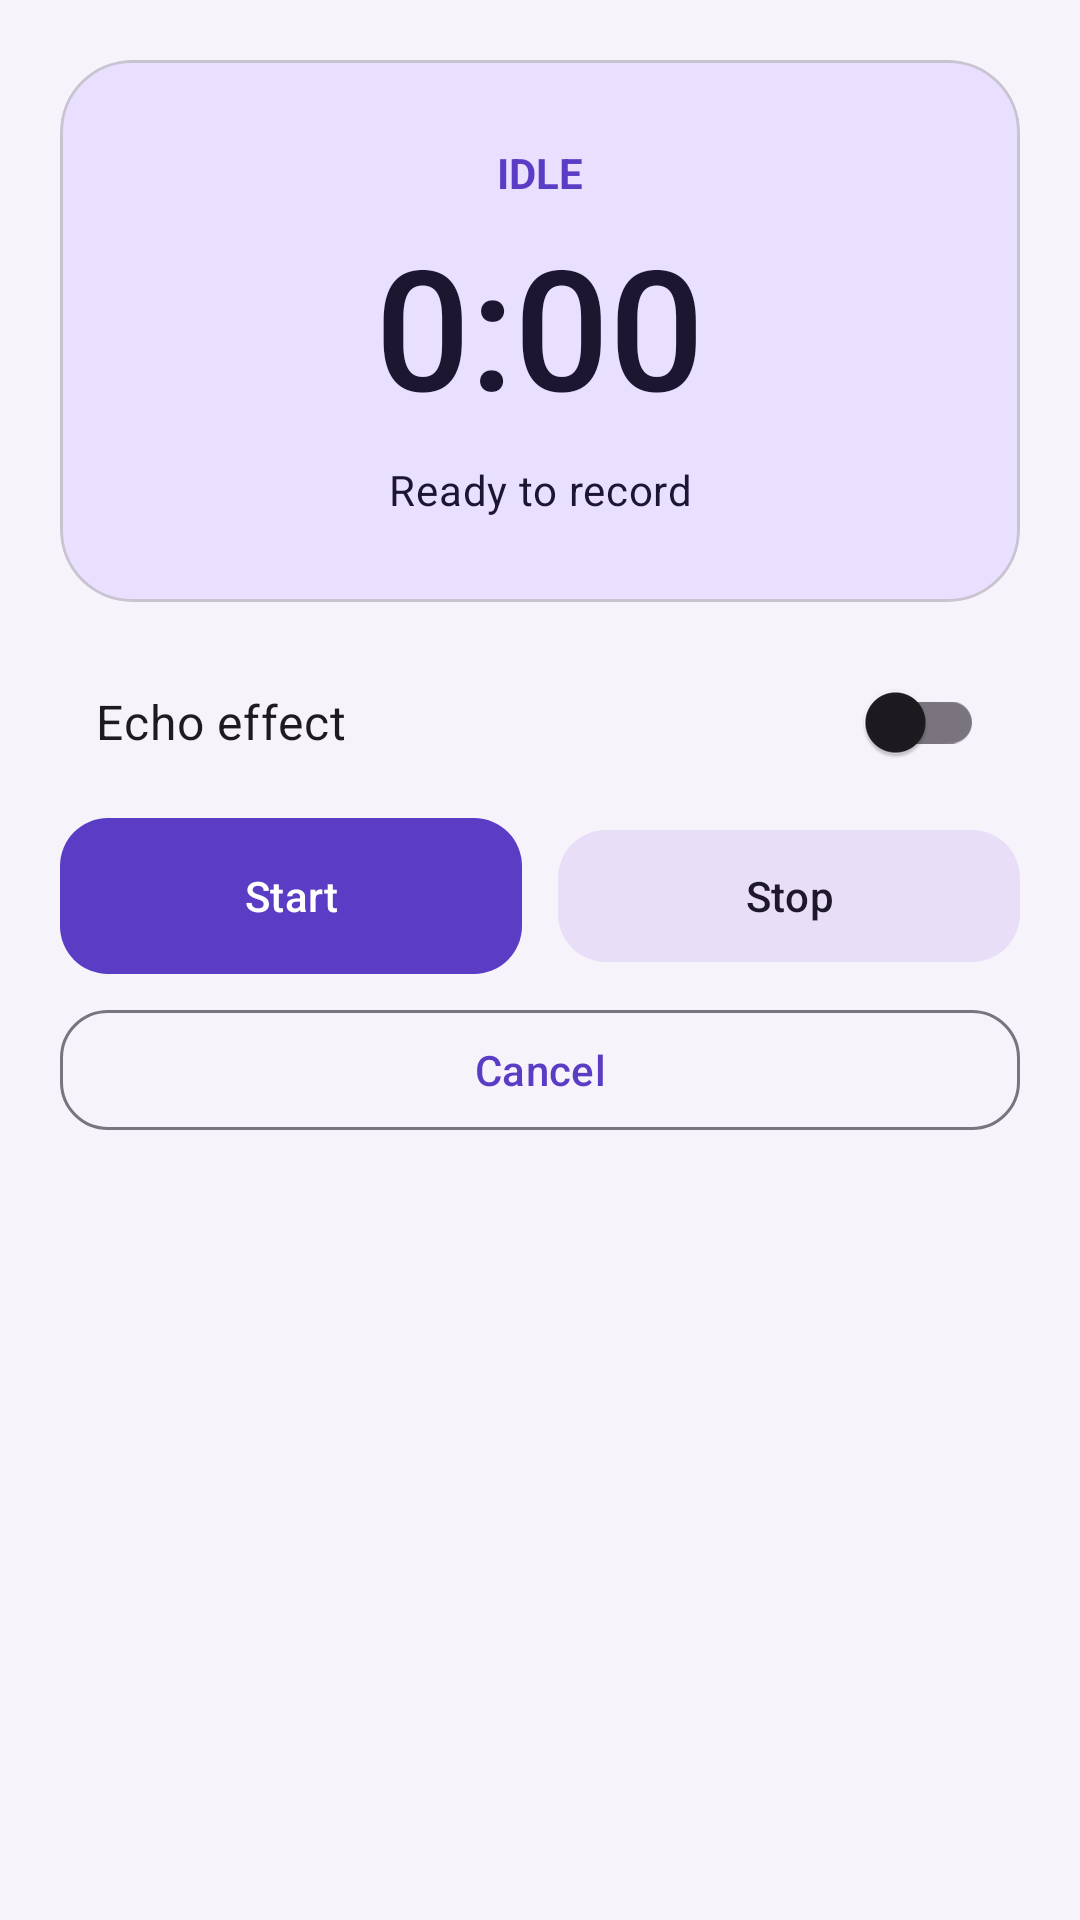

Here is an Android app screen rendered from its layout file. Give the layout XML and the strings, colors and styles it references.
<!-- AndroidManifest.xml: application theme Theme.RoxStar -->
<!-- res/layout/fragment_recorder.xml -->
<?xml version="1.0" encoding="utf-8"?>
<ScrollView xmlns:android="http://schemas.android.com/apk/res/android"
    xmlns:app="http://schemas.android.com/apk/res-auto"
    android:layout_width="match_parent"
    android:layout_height="match_parent"
    android:background="@color/md_surface"
    android:fillViewport="true">

    <LinearLayout
        android:layout_width="match_parent"
        android:layout_height="wrap_content"
        android:orientation="vertical"
        android:padding="20dp">

        <com.google.android.material.card.MaterialCardView
            android:layout_width="match_parent"
            android:layout_height="wrap_content"
            app:cardBackgroundColor="@color/md_primary_container"
            app:cardCornerRadius="24dp"
            app:cardElevation="0dp">

            <LinearLayout
                android:layout_width="match_parent"
                android:layout_height="wrap_content"
                android:gravity="center"
                android:orientation="vertical"
                android:padding="28dp">

                <TextView
                    android:id="@+id/state"
                    android:layout_width="wrap_content"
                    android:layout_height="wrap_content"
                    android:text="IDLE"
                    android:textAllCaps="true"
                    android:textColor="@color/md_primary"
                    android:textStyle="bold" />

                <TextView
                    android:id="@+id/timer"
                    android:layout_width="wrap_content"
                    android:layout_height="wrap_content"
                    android:layout_marginTop="4dp"
                    android:fontFamily="sans-serif-medium"
                    android:text="0:00"
                    android:textColor="@color/md_text"
                    android:textSize="56sp" />

                <TextView
                    android:id="@+id/status"
                    android:layout_width="wrap_content"
                    android:layout_height="wrap_content"
                    android:layout_marginTop="8dp"
                    android:gravity="center"
                    android:text="Ready to record"
                    android:textAppearance="@style/TextAppearance.RoxStar.Muted" />
            </LinearLayout>
        </com.google.android.material.card.MaterialCardView>

        <androidx.appcompat.widget.SwitchCompat
            android:id="@+id/echoSwitch"
            android:layout_width="match_parent"
            android:layout_height="wrap_content"
            android:layout_marginTop="16dp"
            android:padding="12dp"
            android:text="Echo effect"
            android:textSize="16sp" />

        <LinearLayout
            android:layout_width="match_parent"
            android:layout_height="wrap_content"
            android:layout_marginTop="8dp"
            android:orientation="horizontal">

            <com.google.android.material.button.MaterialButton
                android:id="@+id/start"
                android:layout_width="0dp"
                android:layout_height="wrap_content"
                android:layout_marginEnd="6dp"
                android:layout_weight="1"
                android:text="Start" />

            <com.google.android.material.button.MaterialButton
                android:id="@+id/stop"
                style="@style/Widget.RoxStar.Button.Tonal"
                android:layout_width="0dp"
                android:layout_height="wrap_content"
                android:layout_marginStart="6dp"
                android:layout_weight="1"
                android:text="Stop" />
        </LinearLayout>

        <com.google.android.material.button.MaterialButton
            android:id="@+id/cancel"
            style="@style/Widget.RoxStar.Button.Outlined"
            android:layout_width="match_parent"
            android:layout_height="wrap_content"
            android:layout_marginTop="8dp"
            android:text="Cancel" />

        <LinearLayout
            android:id="@+id/savePanel"
            android:layout_width="match_parent"
            android:layout_height="wrap_content"
            android:layout_marginTop="20dp"
            android:orientation="vertical"
            android:visibility="gone">

            <com.google.android.material.textfield.TextInputLayout
                android:layout_width="match_parent"
                android:layout_height="wrap_content"
                android:hint="Draft name"
                style="@style/Widget.Material3.TextInputLayout.OutlinedBox">

                <com.google.android.material.textfield.TextInputEditText
                    android:id="@+id/draftName"
                    android:layout_width="match_parent"
                    android:layout_height="wrap_content"
                    android:imeOptions="actionDone"
                    android:inputType="text"
                    android:maxLength="160" />
            </com.google.android.material.textfield.TextInputLayout>

            <com.google.android.material.button.MaterialButton
                android:id="@+id/saveDraft"
                android:layout_width="match_parent"
                android:layout_height="wrap_content"
                android:layout_marginTop="8dp"
                android:text="Save draft" />
        </LinearLayout>
    </LinearLayout>
</ScrollView>
<!-- resources referenced by this layout -->
<resources>
  <color name="md_primary">#5B3CC4</color>
  <color name="md_primary_container">#E9DFFF</color>
  <color name="md_surface">#F6F3FB</color>
  <color name="md_text">#1C1630</color>
  <style name="TextAppearance.RoxStar.Muted" parent="TextAppearance.Material3.BodyMedium">
          <item name="android:textColor">@color/md_muted</item>
      </style>
  <style name="Widget.RoxStar.Button.Outlined" parent="Widget.Material3.Button.OutlinedButton">
          <item name="android:textAllCaps">false</item>
          <item name="android:minHeight">48dp</item>
          <item name="cornerRadius">16dp</item>
      </style>
  <style name="Widget.RoxStar.Button.Tonal" parent="Widget.Material3.Button.TonalButton">
          <item name="android:textAllCaps">false</item>
          <item name="android:minHeight">52dp</item>
          <item name="cornerRadius">16dp</item>
      </style>
  <style name="Theme.RoxStar" parent="Theme.Material3.Light.NoActionBar">
          <item name="colorPrimary">@color/md_primary</item>
          <item name="colorOnPrimary">@color/md_on_primary</item>
          <item name="colorPrimaryContainer">@color/md_primary_container</item>
          <item name="colorOnPrimaryContainer">@color/md_text</item>
          <item name="android:statusBarColor">@color/md_primary</item>
          <item name="android:navigationBarColor">@color/md_surface</item>
          <item name="android:windowBackground">@color/md_surface</item>
          <item name="android:textColor">@color/md_text</item>
          <item name="materialButtonStyle">@style/Widget.RoxStar.Button</item>
      </style>
  <color name="md_muted">#6B6280</color>
  <color name="md_on_primary">#FFFFFF</color>
  <style name="Widget.RoxStar.Button" parent="Widget.Material3.Button">
          <item name="android:textAllCaps">false</item>
          <item name="android:insetTop">0dp</item>
          <item name="android:insetBottom">0dp</item>
          <item name="android:minHeight">52dp</item>
          <item name="cornerRadius">16dp</item>
      </style>
</resources>
